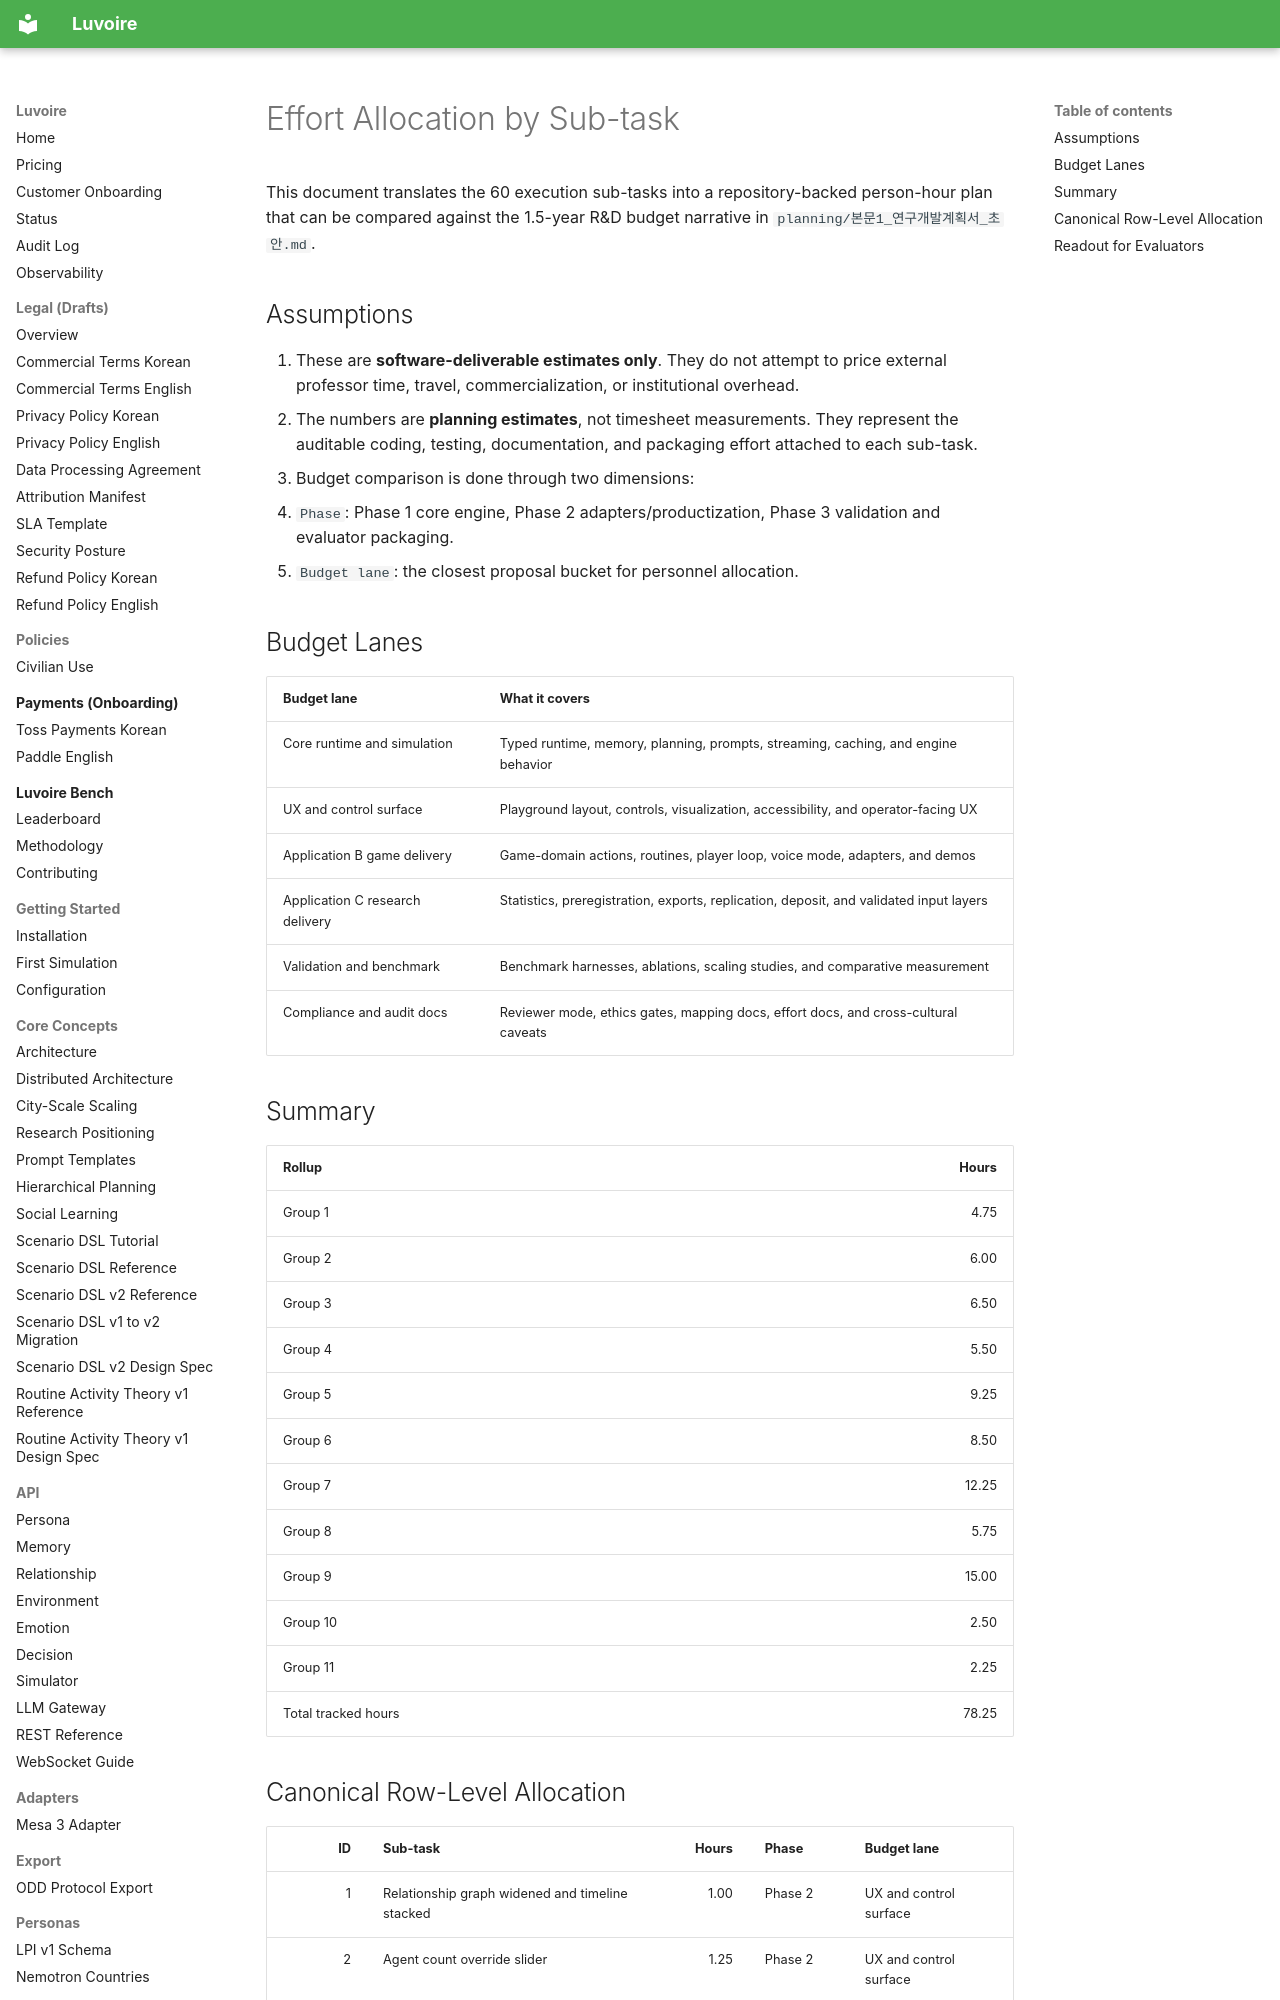

repository: Celovin/knoema · page: research/effort_allocation/index.html · generator: mkdocs

# Effort Allocation by Sub-task

This document translates the 60 execution sub-tasks into a repository-backed person-hour plan that can be compared against the 1.5-year R&D budget narrative in `planning/본문1_연구개발계획서_초안.md`.

## Assumptions

1. These are **software-deliverable estimates only**. They do not attempt to price external professor time, travel, commercialization, or institutional overhead.
2. The numbers are **planning estimates**, not timesheet measurements. They represent the auditable coding, testing, documentation, and packaging effort attached to each sub-task.
3. Budget comparison is done through two dimensions:
   - `Phase`: Phase 1 core engine, Phase 2 adapters/productization, Phase 3 validation and evaluator packaging.
   - `Budget lane`: the closest proposal bucket for personnel allocation.

## Budget Lanes

| Budget lane | What it covers |
| --- | --- |
| Core runtime and simulation | Typed runtime, memory, planning, prompts, streaming, caching, and engine behavior |
| UX and control surface | Playground layout, controls, visualization, accessibility, and operator-facing UX |
| Application B game delivery | Game-domain actions, routines, player loop, voice mode, adapters, and demos |
| Application C research delivery | Statistics, preregistration, exports, replication, deposit, and validated input layers |
| Validation and benchmark | Benchmark harnesses, ablations, scaling studies, and comparative measurement |
| Compliance and audit docs | Reviewer mode, ethics gates, mapping docs, effort docs, and cross-cultural caveats |

## Summary

| Rollup | Hours |
| --- | ---: |
| Group 1 | 4.75 |
| Group 2 | 6.00 |
| Group 3 | 6.50 |
| Group 4 | 5.50 |
| Group 5 | 9.25 |
| Group 6 | 8.50 |
| Group 7 | 12.25 |
| Group 8 | 5.75 |
| Group 9 | 15.00 |
| Group 10 | 2.50 |
| Group 11 | 2.25 |
| Total tracked hours | 78.25 |
